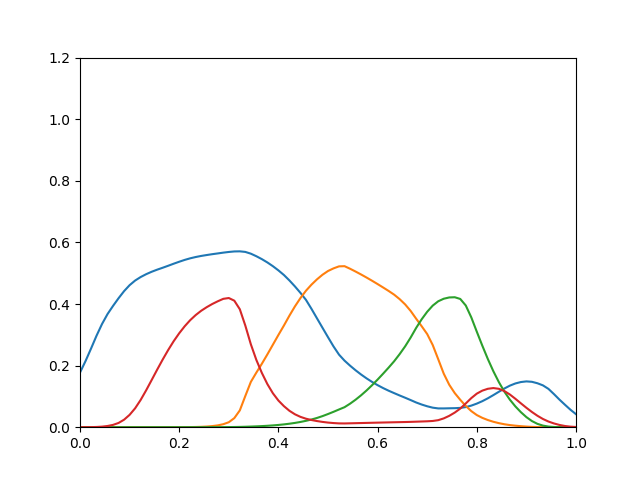

Data behind this chart, as committed beside it:
0.1774, 8.918e-17, 3.013e-16, 1.412e-05
0.2146, 2.746e-15, 6.179e-15, 6.674e-05
0.2552, 5.6e-14, 8.202e-14, 0.0002452
0.2971, 8.248e-13, 7.796e-13, 0.0007302
0.3352, 8.888e-12, 5.683e-12, 0.001825
0.3675, 7.224e-11, 3.315e-11, 0.003943
0.394, 4.598e-10, 1.598e-10, 0.007545
0.4188, 2.424e-09, 6.596e-10, 0.01383
0.4418, 1.098e-08, 2.386e-09, 0.02441
0.4611, 4.328e-08, 7.673e-09, 0.04014
0.4761, 1.497e-07, 2.219e-08, 0.06132
0.4875, 4.422e-07, 5.722e-08, 0.08836
0.4968, 1.128e-06, 1.32e-07, 0.1197
0.5046, 2.654e-06, 2.846e-07, 0.1531
0.5115, 5.842e-06, 5.801e-07, 0.1868
0.5177, 1.219e-05, 1.125e-06, 0.2196
0.5242, 2.479e-05, 2.109e-06, 0.2506
0.5308, 5.098e-05, 3.898e-06, 0.2793
0.5372, 0.0001019, 6.967e-06, 0.305
0.5432, 0.0001992, 1.208e-05, 0.3278
0.5483, 0.0003756, 2.029e-05, 0.3476
0.5526, 0.0006884, 3.319e-05, 0.3642
0.5561, 0.001227, 5.293e-05, 0.3781
0.559, 0.002114, 8.234e-05, 0.3898
0.5618, 0.003596, 0.0001258, 0.4
0.5642, 0.005925, 0.0001877, 0.4088
0.5668, 0.009747, 0.0002776, 0.4168
0.5689, 0.01614, 0.0004082, 0.4194
0.5706, 0.02947, 0.0006195, 0.4108
0.571, 0.05462, 0.0009464, 0.383
0.5691, 0.1015, 0.00143, 0.3298
0.5634, 0.1471, 0.002058, 0.2692
0.5551, 0.1773, 0.002759, 0.2184
0.5456, 0.206, 0.003572, 0.1762
0.5349, 0.2365, 0.004579, 0.14
0.5228, 0.2679, 0.005813, 0.1102
0.5092, 0.2994, 0.007317, 0.08656
0.4942, 0.3301, 0.009134, 0.06835
0.4765, 0.3622, 0.01131, 0.05329
0.4571, 0.3922, 0.01391, 0.04191
0.4361, 0.4192, 0.01701, 0.03359
0.4134, 0.443, 0.02069, 0.02758
0.3843, 0.4628, 0.02497, 0.02332
0.3535, 0.48, 0.03002, 0.01994
0.3228, 0.495, 0.03598, 0.0172
0.2923, 0.5071, 0.04276, 0.015
0.2623, 0.5156, 0.04995, 0.01345
0.2356, 0.5222, 0.05755, 0.01236
0.2161, 0.5228, 0.06495, 0.01218
0.1998, 0.5145, 0.0763, 0.01261
0.1849, 0.5054, 0.0892, 0.01306
0.1711, 0.4959, 0.1036, 0.0135
0.1585, 0.4859, 0.1193, 0.01394
0.147, 0.4755, 0.1364, 0.01438
0.1365, 0.4647, 0.1546, 0.0148
0.127, 0.4537, 0.1738, 0.01522
0.1185, 0.4424, 0.1935, 0.01562
0.1106, 0.4304, 0.2141, 0.01602
0.103, 0.4158, 0.2373, 0.01641
0.09566, 0.3986, 0.2626, 0.0168
0.08804, 0.3774, 0.2912, 0.01729
... 30 more rows
